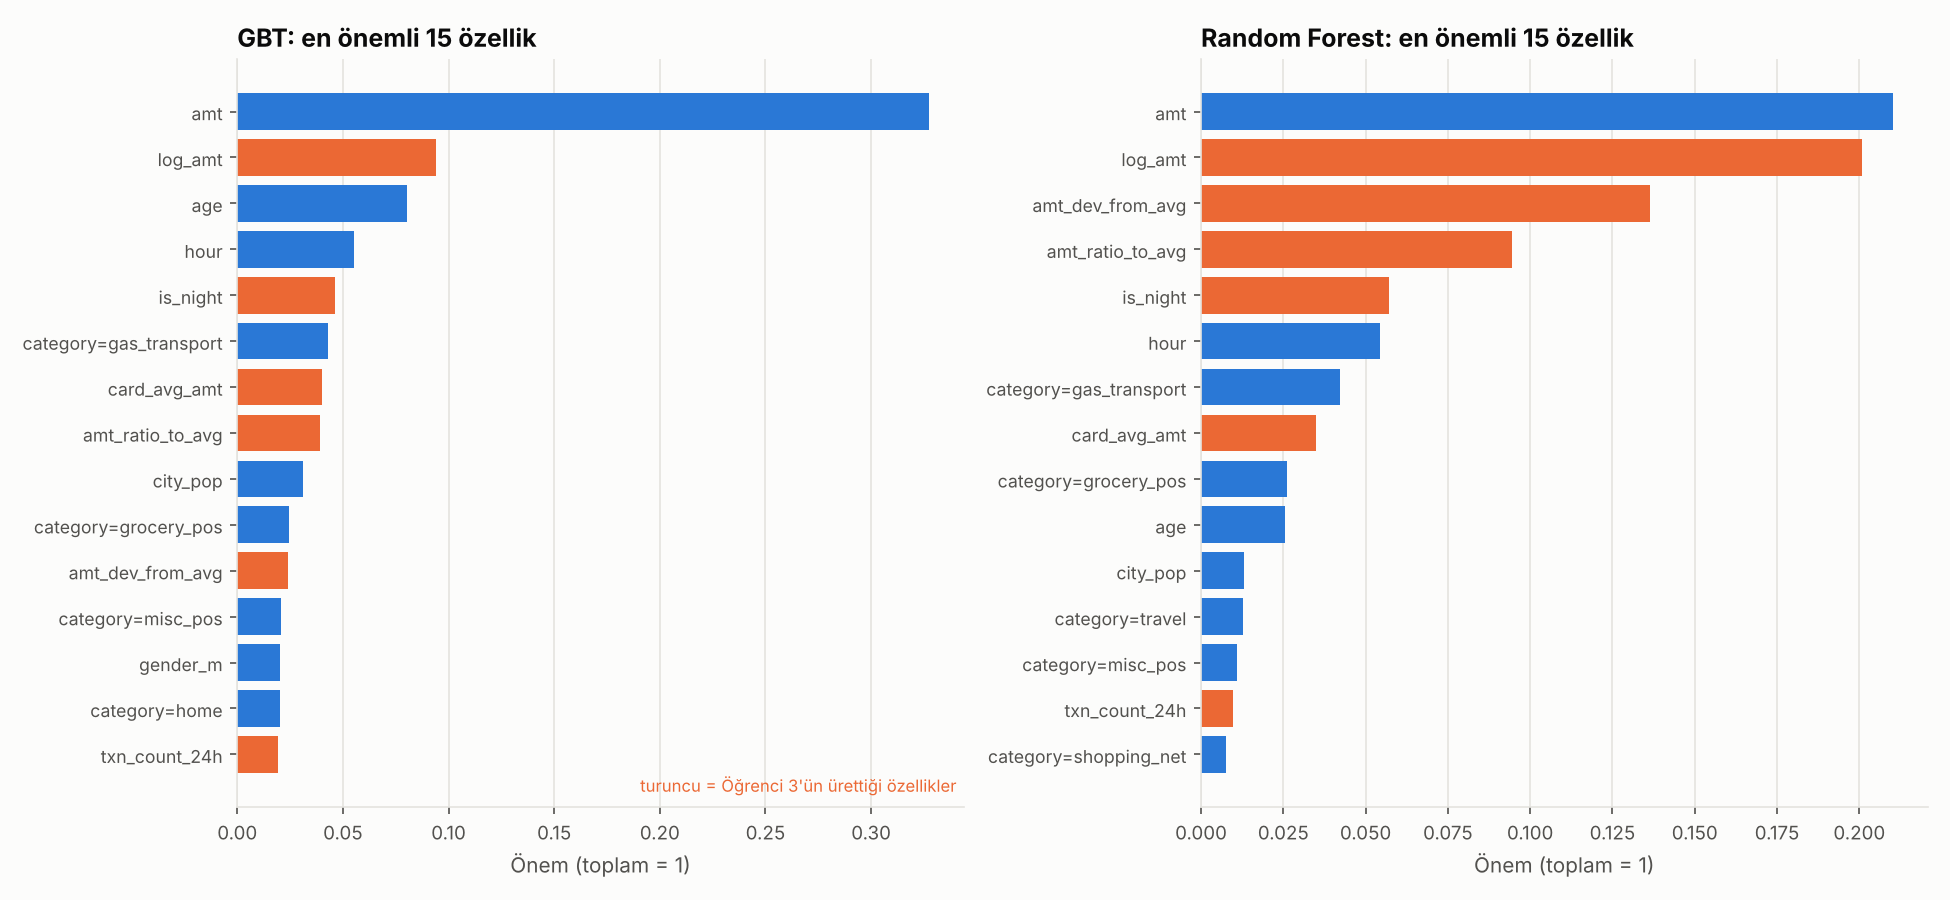

The data file committed next to this chart (first rows):
input, size, model, feature, importance
features, 100000, lr, is_night, 0.1311
features, 100000, lr, amt, 0.1099
features, 100000, lr, amt_dev_from_avg, 0.08875
features, 100000, lr, log_amt, 0.07337
features, 100000, lr, card_avg_amt, 0.06799
features, 100000, lr, category=grocery_pos, 0.06467
features, 100000, lr, category=shopping_pos, 0.06071
features, 100000, lr, hour, 0.06004
features, 100000, lr, category=gas_transport, 0.05828
features, 100000, lr, category=shopping_net, 0.04904
features, 100000, lr, category=grocery_net, 0.03584
features, 100000, lr, txn_count_24h, 0.02971
features, 100000, lr, log_secs_since_prev, 0.0244
features, 100000, lr, city_pop, 0.0222
features, 100000, lr, category=entertainment, 0.0199
features, 100000, lr, age, 0.01751
features, 100000, lr, category=misc_net, 0.01613
features, 100000, lr, day_of_week, 0.01558
features, 100000, lr, category=misc_pos, 0.008113
features, 100000, lr, distance_km, 0.008001
features, 100000, lr, category=home, 0.007442
features, 100000, lr, category=personal_care, 0.007144
features, 100000, lr, category=health_fitness, 0.005834
features, 100000, lr, gender_m, 0.005558
features, 100000, lr, category=food_dining, 0.005182
features, 100000, lr, category=kids_pets, 0.005096
features, 100000, lr, amt_ratio_to_avg, 0.002476
features, 100000, lr, category=travel, 5e-05
features, 100000, lr_fe, log_amt_x_grocery_pos, 0.05547
features, 100000, lr_fe, category=gas_transport, 0.05137
features, 100000, lr_fe, log_amt_x_gas_transport, 0.04828
features, 100000, lr_fe, category=grocery_pos, 0.04827
features, 100000, lr_fe, log_amt_x_grocery_net, 0.03785
features, 100000, lr_fe, category=grocery_net, 0.03424
features, 100000, lr_fe, log_amt, 0.0318
features, 100000, lr_fe, category=home, 0.02885
features, 100000, lr_fe, log_amt_x_home, 0.02813
features, 100000, lr_fe, amt_aralik_58.97, 66.21, 0.02762
features, 100000, lr_fe, category=shopping_net, 0.02694
features, 100000, lr_fe, amt_aralik_73.65, 83.06, 0.02677
features, 100000, lr_fe, amt_aralik_66.21, 73.65, 0.02583
features, 100000, lr_fe, amt_aralik_52.12, 58.97, 0.02516
features, 100000, lr_fe, amt_aralik_83.06, 95.56, 0.0236
features, 100000, lr_fe, category=kids_pets, 0.02213
features, 100000, lr_fe, log_amt_x_entertainment, 0.02094
features, 100000, lr_fe, category=entertainment, 0.02093
features, 100000, lr_fe, amt_ratio_to_avg_aralik_0.64222569531809…, 0.02073
features, 100000, lr_fe, amt_ratio_to_avg_aralik_0.52503154715401…, 0.01948
features, 100000, lr_fe, amt_aralik_35.74, 44.58, 0.01915
features, 100000, lr_fe, log_amt_x_kids_pets, 0.01895
features, 100000, lr_fe, log_amt_x_shopping_net, 0.01697
features, 100000, lr_fe, category=misc_pos, 0.01648
features, 100000, lr_fe, category=health_fitness, 0.01254
features, 100000, lr_fe, category=travel, 0.01183
features, 100000, lr_fe, category=misc_net, 0.01162
features, 100000, lr_fe, category=personal_care, 0.0113
features, 100000, lr_fe, log_amt_x_misc_pos, 0.01032
features, 100000, lr_fe, amt_aralik_2.64, 4.37, 0.009651
features, 100000, lr_fe, amt_aralik_209.6, 485.74, 0.00796
features, 100000, lr_fe, amt_aralik_142.85, 209.6, 0.007842
... 630 more rows
